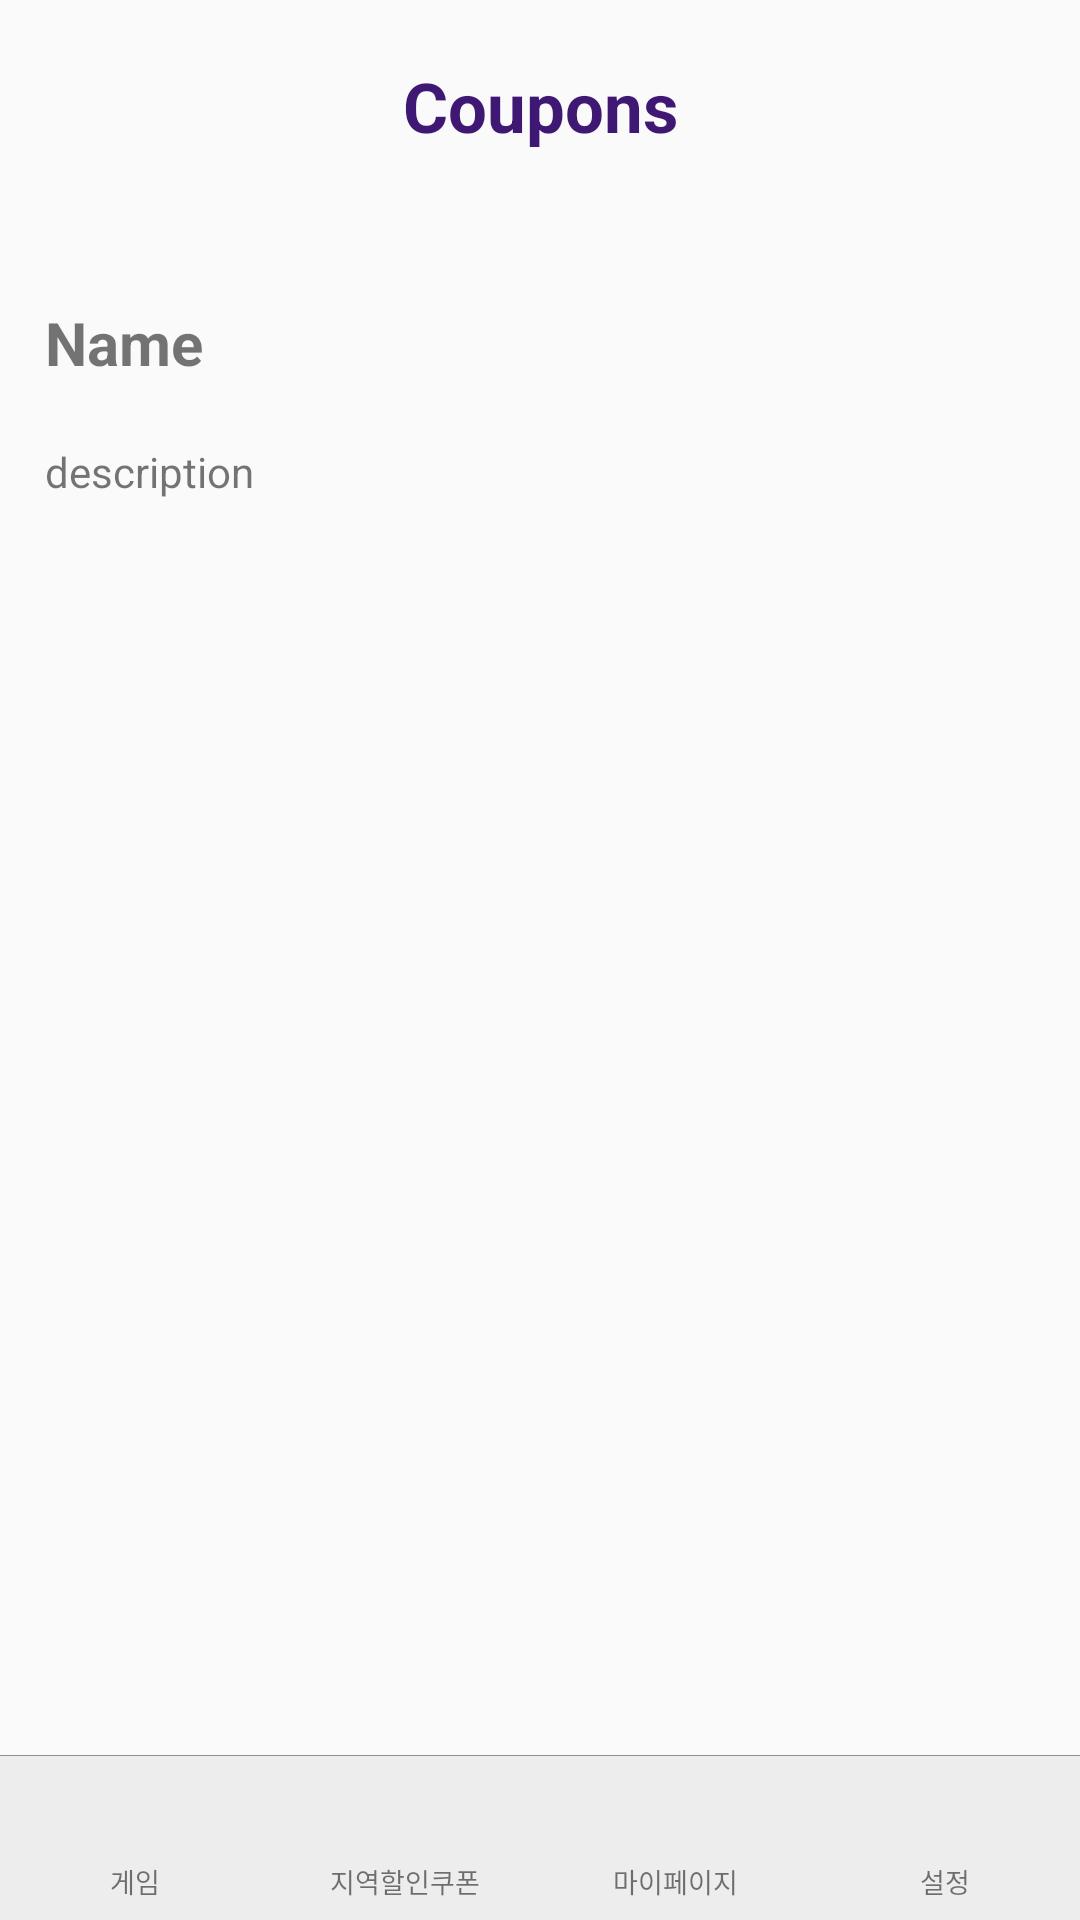

Write the Android layout XML for this screen, with the resource values it uses.
<!-- AndroidManifest.xml: application theme AppTheme -->
<!-- res/layout/activity_coupon_detail.xml -->
<?xml version="1.0" encoding="utf-8"?>
<FrameLayout
    xmlns:android="http://schemas.android.com/apk/res/android"
    android:layout_width="match_parent"
    android:layout_height="match_parent">

    <ScrollView
        android:layout_width="match_parent"
        android:layout_height="match_parent">

        <LinearLayout
            android:paddingRight="15dp"
            android:paddingLeft="15dp"
            android:layout_width="match_parent"
            android:layout_height="match_parent"
            android:orientation="vertical">

            <TextView
                android:textColor="@color/purple"
                android:layout_marginTop="20dp"
                android:textSize="23dp"
                android:textStyle="bold"
                android:layout_width="match_parent"
                android:layout_height="wrap_content"
                android:gravity="center_horizontal"
                android:text="Coupons"/>


            <ImageView
                android:layout_marginTop="30dp"
                android:id="@+id/coupon_title_iv"
                android:layout_width="match_parent"
                android:layout_height="wrap_content"
                android:elevation="8dp"
                android:background="#909090"/>

            <TextView
                android:id="@+id/coupon_title_tv"
                android:layout_marginTop="20dp"
                android:textSize="20dp"
                android:textStyle="bold"
                android:layout_width="wrap_content"
                android:layout_height="wrap_content"
                android:text="Name"/>

            <TextView
                android:lineSpacingMultiplier="1.2"
                android:layout_marginTop="20dp"
                android:id="@+id/coupon_description_tv"
                android:layout_width="match_parent"
                android:layout_height="wrap_content"
                android:text="description"/>

            <ImageView
                android:layout_marginTop="40dp"
                android:layout_gravity="center_horizontal"
                android:id="@+id/coupon_qr_iv"
                android:layout_width="wrap_content"
                android:layout_height="wrap_content"
                android:elevation="8dp"/>
        </LinearLayout>

    </ScrollView>

    
    <include
        android:layout_gravity="bottom"
        android:layout_width="match_parent"
        android:layout_height="55dp"
        layout="@layout/navigation" />

</FrameLayout>
<!-- res/layout/navigation.xml (included above) -->
<?xml version="1.0" encoding="utf-8"?>
<LinearLayout
    xmlns:android="http://schemas.android.com/apk/res/android"
    android:layout_width="match_parent"
    android:layout_height="55dp"
    android:orientation="vertical"
    android:background="#ededed">


    <View
        android:layout_width="match_parent"
        android:layout_height="1px"
        android:background="#909090"/>

    
    <LinearLayout
        android:layout_marginTop="10dp"
        android:layout_width="match_parent"
        android:layout_height="match_parent"
        android:orientation="horizontal">

        
        <LinearLayout
            android:layout_width="0dp"
            android:layout_weight="1"
            android:layout_height="50dp"
            android:gravity="center">

            <LinearLayout
                android:id="@+id/navitaion_menu_lr1"
                android:layout_width="60dp"
                android:layout_height="50dp"
                android:orientation="vertical">

                <ImageView
                    android:id="@+id/navitaion_menu_iv1"
                    android:layout_gravity="center"
                    android:layout_width="22dp"
                    android:layout_height="22dp" />

                <TextView
                    android:paddingTop="3dp"
                    android:id="@+id/navitaion_menu_tv1"
                    android:gravity="center"
                    android:layout_width="match_parent"
                    android:layout_height="wrap_content"
                    android:text="게임"
                    android:textSize="9dp"/>
            </LinearLayout>

        </LinearLayout>

        
        <LinearLayout
            android:layout_width="0dp"
            android:layout_weight="1"
            android:layout_height="50dp"
            android:gravity="center">

            <LinearLayout
                android:id="@+id/navitaion_menu_lr2"
                android:layout_width="60dp"
                android:layout_height="50dp"
                android:orientation="vertical">

                <ImageView
                    android:id="@+id/navitaion_menu_iv2"
                    android:layout_gravity="center"
                    android:layout_width="22dp"
                    android:layout_height="22dp" />

                <TextView
                    android:paddingTop="3dp"
                    android:id="@+id/navitaion_menu_tv2"
                    android:gravity="center"
                    android:layout_width="match_parent"
                    android:layout_height="wrap_content"
                    android:text="지역할인쿠폰"
                    android:textSize="9dp"/>
            </LinearLayout>

        </LinearLayout>

        
        <LinearLayout
            android:layout_width="0dp"
            android:layout_weight="1"
            android:layout_height="50dp"
            android:gravity="center">

            <LinearLayout
                android:id="@+id/navitaion_menu_lr3"
                android:layout_width="60dp"
                android:layout_height="50dp"
                android:orientation="vertical">

                <ImageView
                    android:id="@+id/navitaion_menu_iv3"
                    android:layout_gravity="center"
                    android:layout_width="22dp"
                    android:layout_height="22dp" />

                <TextView
                    android:paddingTop="3dp"
                    android:id="@+id/navitaion_menu_tv3"
                    android:gravity="center"
                    android:layout_width="match_parent"
                    android:layout_height="wrap_content"
                    android:text="마이페이지"
                    android:textSize="9dp"/>
            </LinearLayout>

        </LinearLayout>

        
        <LinearLayout
            android:layout_width="0dp"
            android:layout_weight="1"
            android:layout_height="50dp"
            android:gravity="center">

            <LinearLayout
                android:id="@+id/navitaion_menu_lr4"
                android:layout_width="60dp"
                android:layout_height="50dp"
                android:orientation="vertical">

                <ImageView
                    android:id="@+id/navitaion_menu_iv4"
                    android:layout_gravity="center"
                    android:layout_width="22dp"
                    android:layout_height="22dp" />

                <TextView
                    android:paddingTop="3dp"
                    android:id="@+id/navitaion_menu_tv4"
                    android:gravity="center"
                    android:layout_width="match_parent"
                    android:layout_height="wrap_content"
                    android:text="설정"
                    android:textSize="9dp"/>
            </LinearLayout>

        </LinearLayout>

    </LinearLayout>



</LinearLayout>
<!-- resources referenced by this layout -->
<resources>
  <color name="purple">#3f1874</color>
  <style name="AppTheme" parent="Theme.AppCompat.Light.DarkActionBar">
          
          <item name="colorPrimary">@color/colorPrimary</item>
          <item name="colorPrimaryDark">@color/colorPrimaryDark</item>
          <item name="colorAccent">#ffffff</item>
          <item name="actionMenuTextColor">#000000</item>
          <item name="windowNoTitle">true</item>
          
  
      </style>
  <color name="colorPrimary">#000</color>
  <color name="colorPrimaryDark">#000</color>
</resources>
